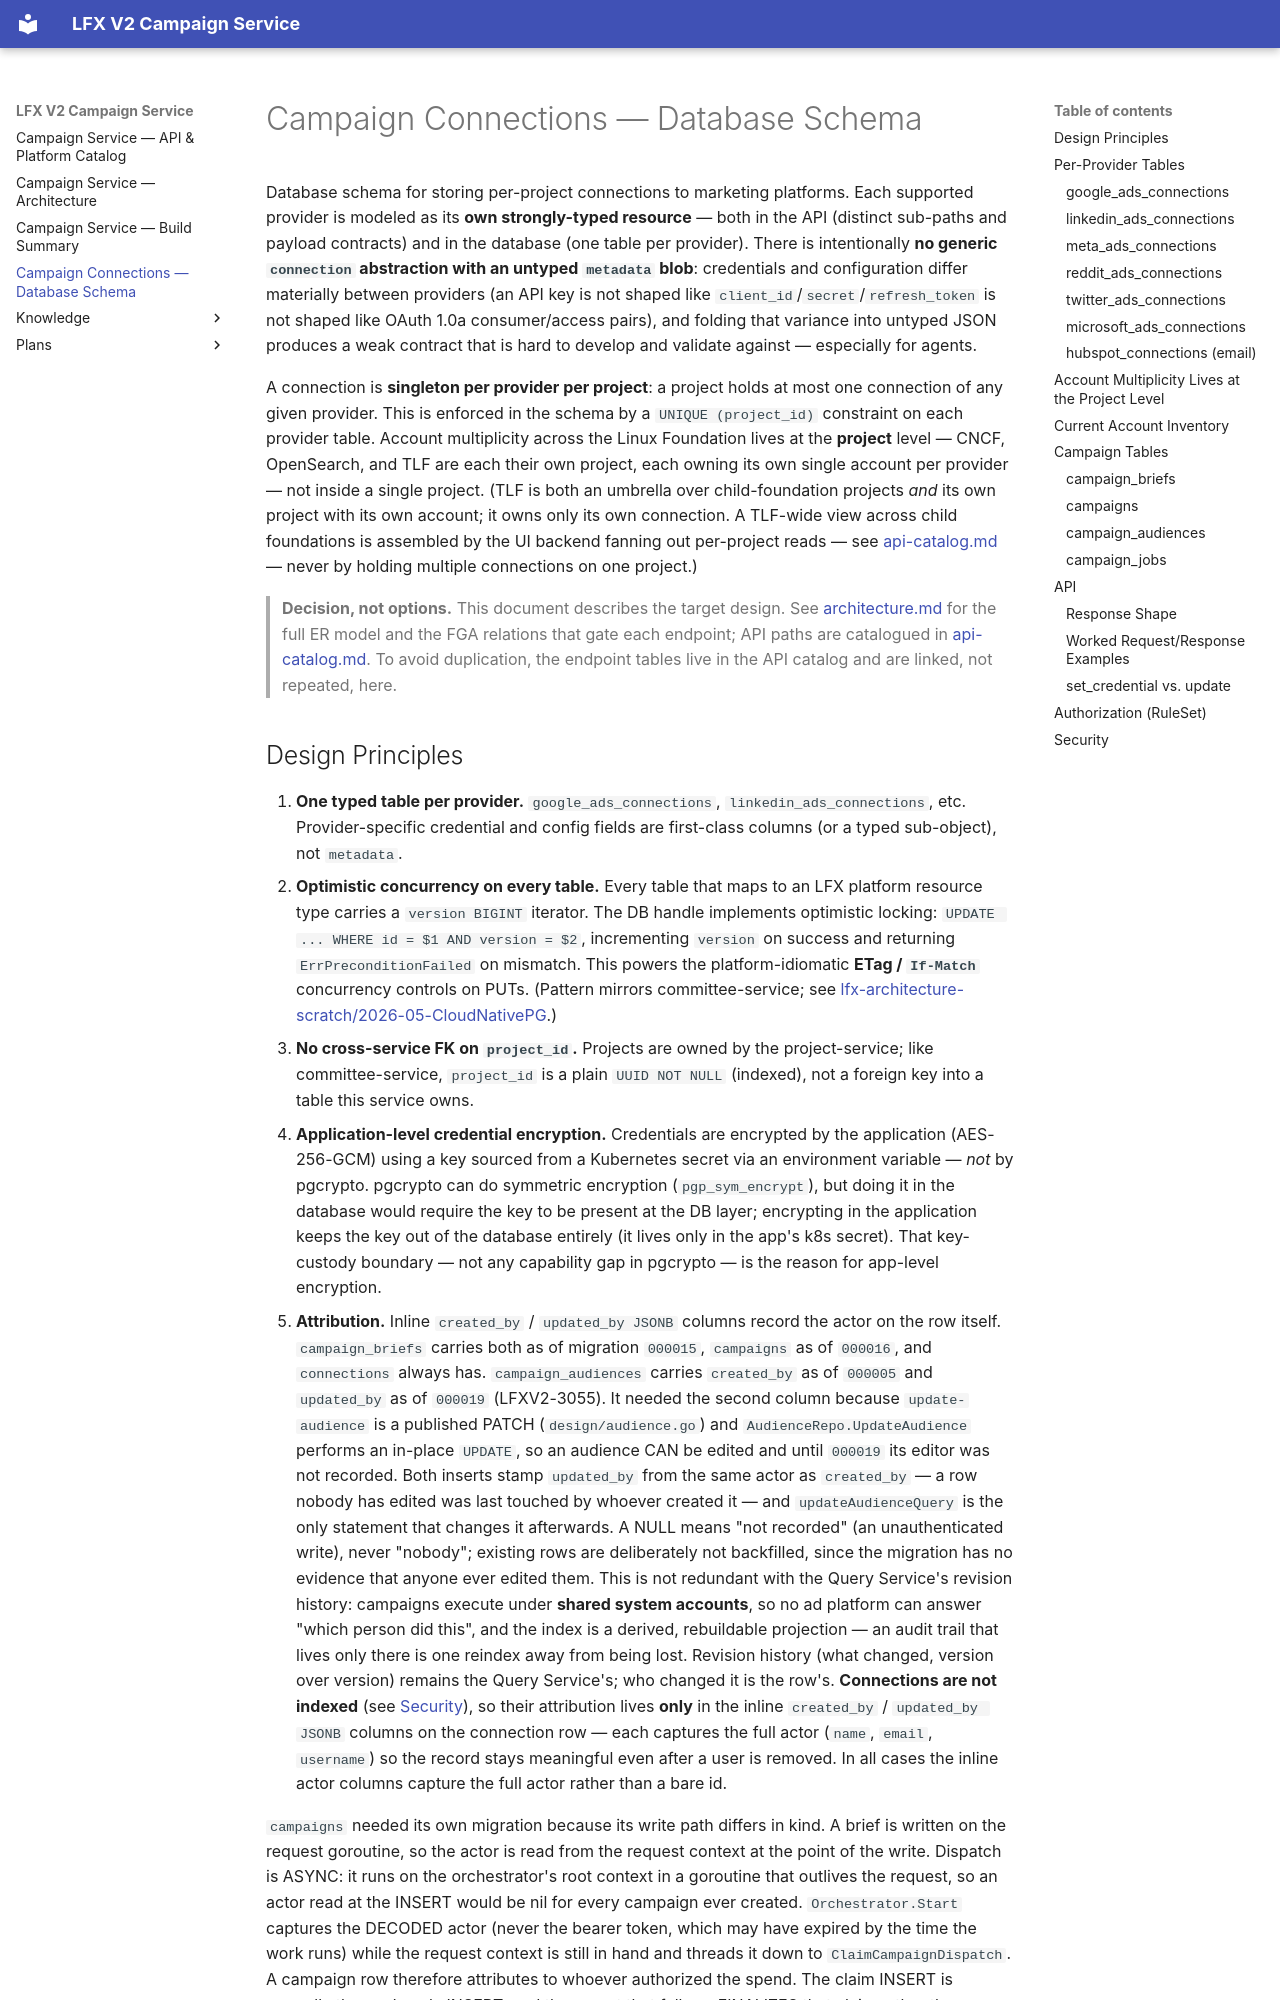

repository: linuxfoundation/lfx-v2-campaign-service · page: channel-connections-schema/index.html · generator: mkdocs

# Campaign Connections — Database Schema

Database schema for storing per-project connections to marketing platforms. Each supported provider is modeled as its **own strongly-typed resource** — both in the API (distinct sub-paths and payload contracts) and in the database (one table per provider). There is intentionally **no generic `connection` abstraction with an untyped `metadata` blob**: credentials and configuration differ materially between providers (an API key is not shaped like `client_id`/`secret`/`refresh_token` is not shaped like OAuth 1.0a consumer/access pairs), and folding that variance into untyped JSON produces a weak contract that is hard to develop and validate against — especially for agents.

A connection is **singleton per provider per project**: a project holds at most one connection of any given provider. This is enforced in the schema by a `UNIQUE (project_id)` constraint on each provider table. Account multiplicity across the Linux Foundation lives at the **project** level — CNCF, OpenSearch, and TLF are each their own project, each owning its own single account per provider — not inside a single project. (TLF is both an umbrella over child-foundation projects *and* its own project with its own account; it owns only its own connection. A TLF-wide view across child foundations is assembled by the UI backend fanning out per-project reads — see [api-catalog.md](api-catalog.md#monitoring-insights-phase) — never by holding multiple connections on one project.)

> **Decision, not options.** This document describes the target design. See [architecture.md](architecture.md) for the full ER model and the FGA relations that gate each endpoint; API paths are catalogued in [api-catalog.md](api-catalog.md). To avoid duplication, the endpoint tables live in the API catalog and are linked, not repeated, here.
